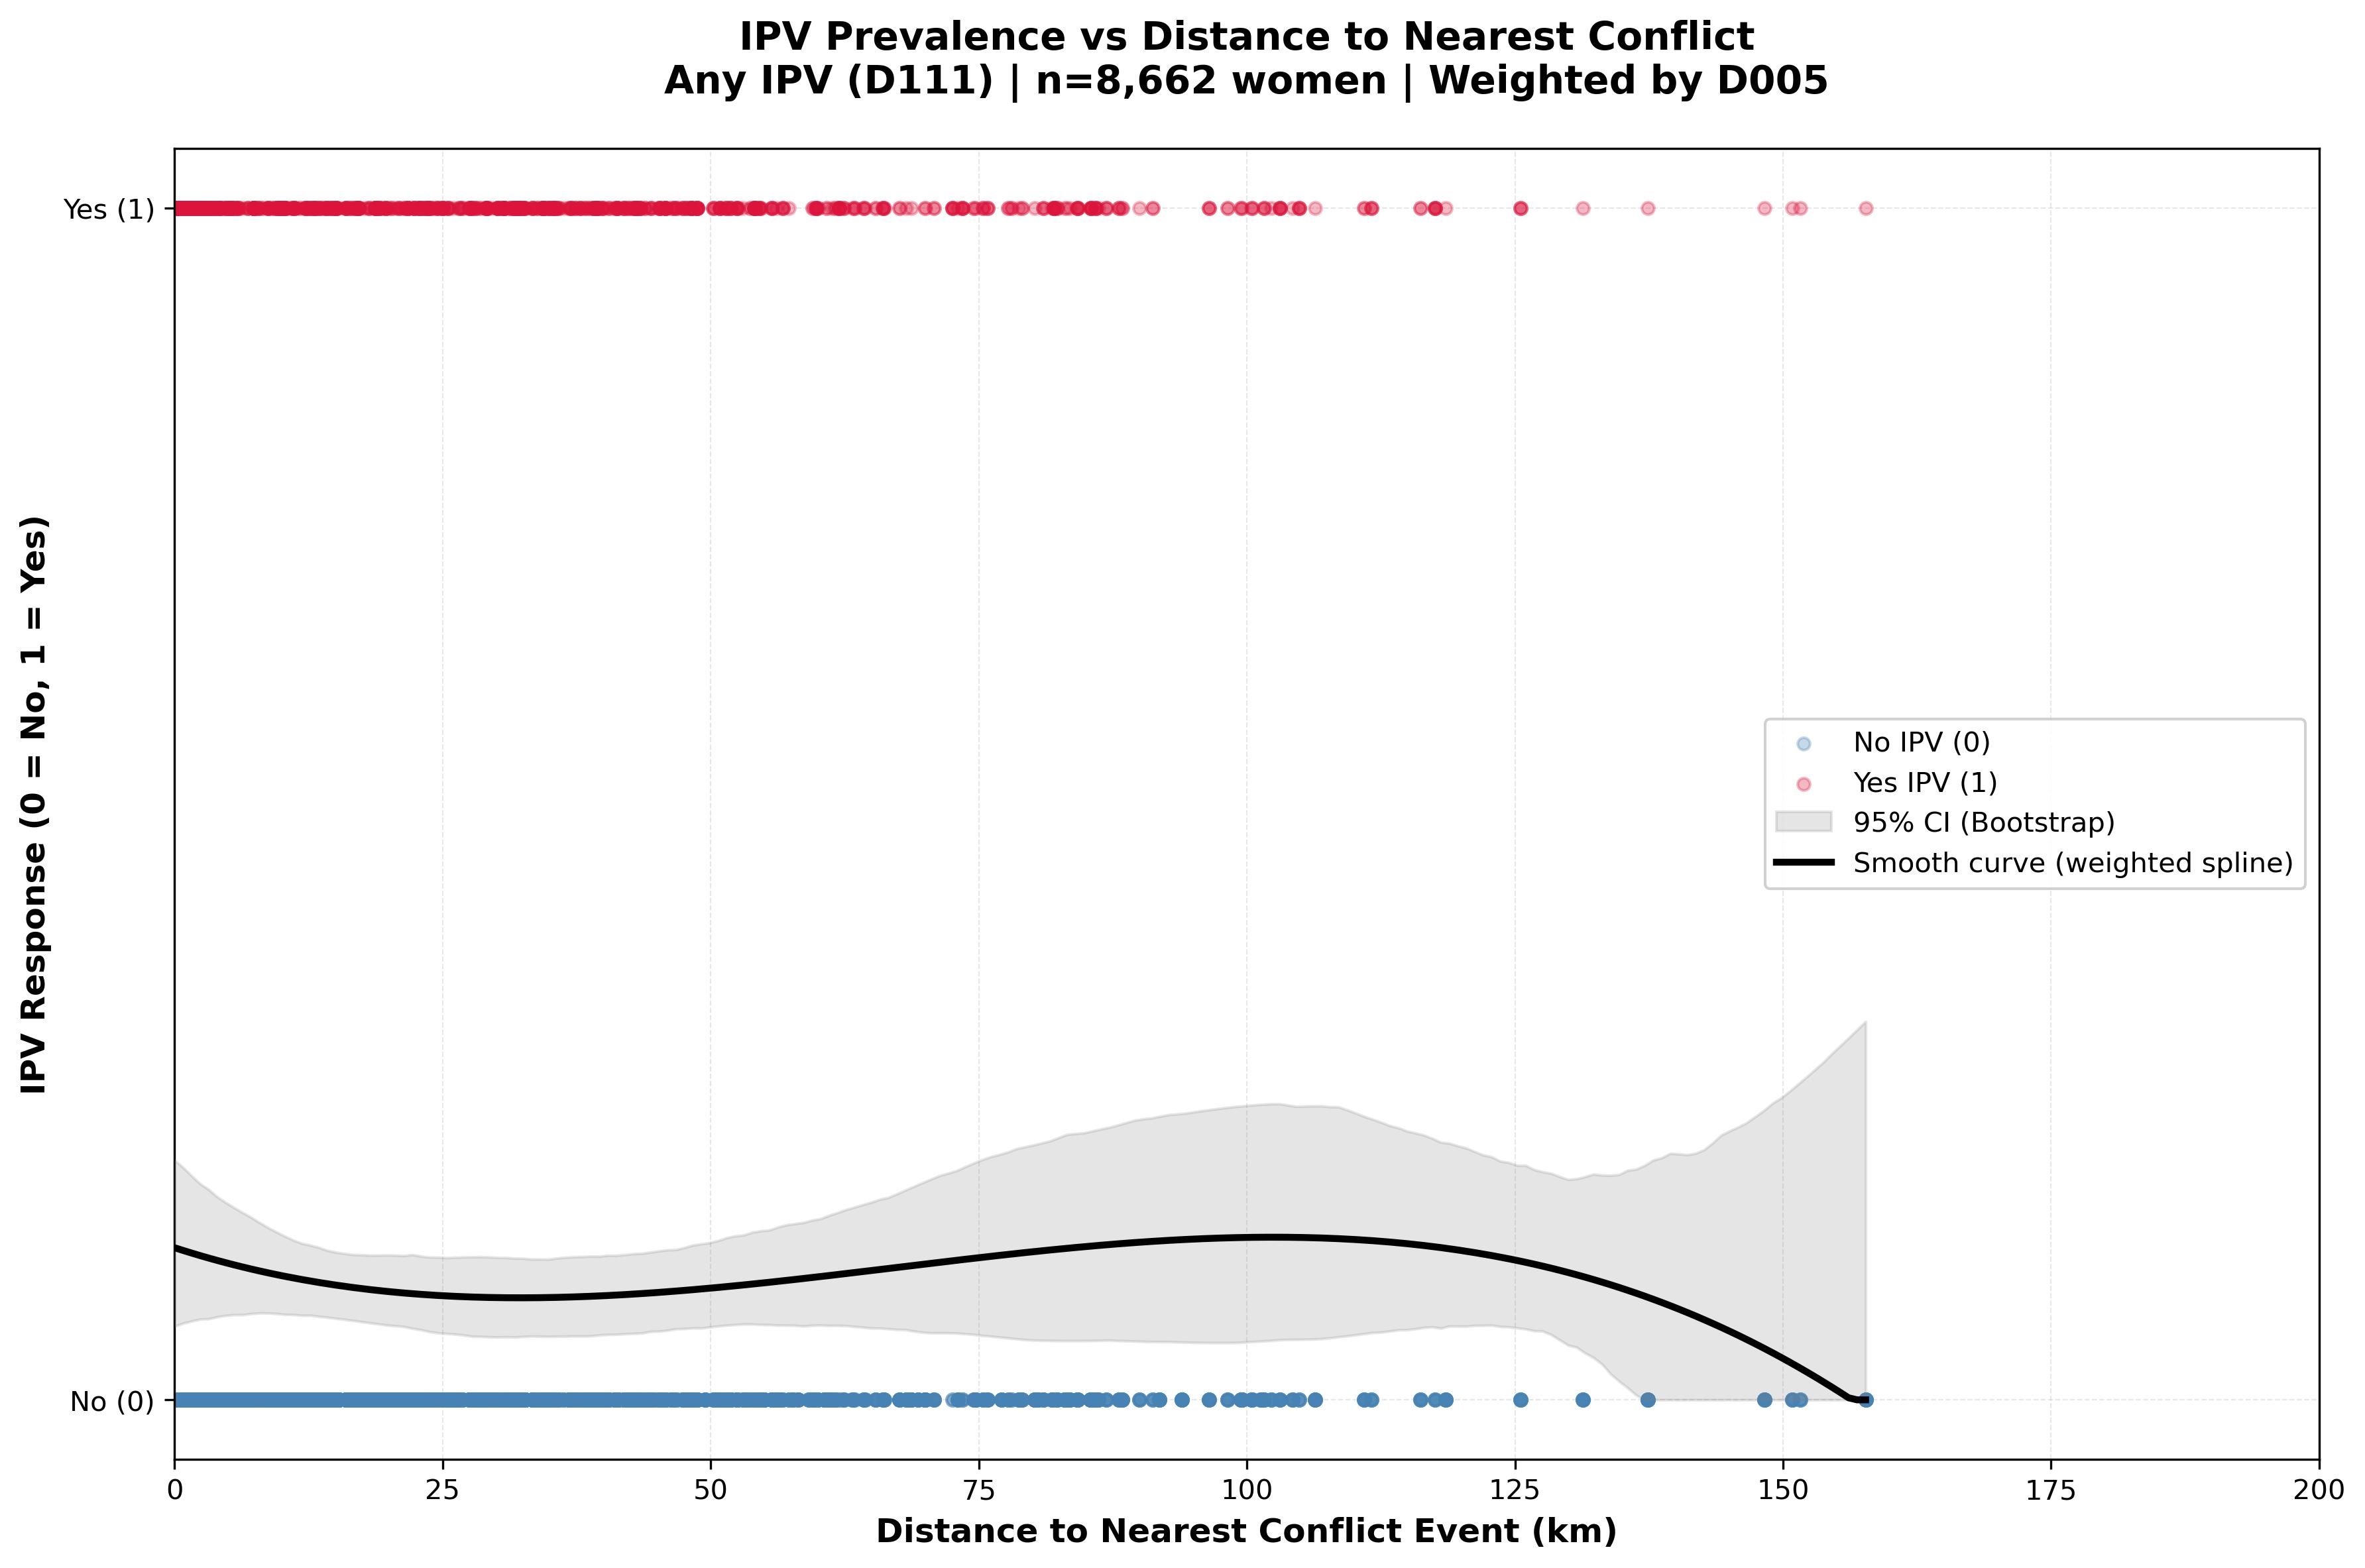

The data file committed next to this chart (first rows):
woman_id, distance_km, ipv_response
1, 42.96, 0.0
2, 42.96, 0.0
3, 42.96, 0.0
4, 42.96, 0.0
5, 42.96, 0.0
6, 42.96, 0.0
7, 42.96, 1.0
8, 42.96, 0.0
9, 42.96, 0.0
10, 42.96, 0.0
11, 42.96, 1.0
12, 42.96, 0.0
13, 42.96, 0.0
14, 0.948, 0.0
15, 0.948, 0.0
16, 0.948, 0.0
17, 0.948, 0.0
18, 0.948, 0.0
19, 0.948, 1.0
20, 0.948, 0.0
21, 0.948, 0.0
22, 0.948, 0.0
23, 0.948, 0.0
24, 0.948, 0.0
25, 0.948, 0.0
26, 0.948, 1.0
27, 0.948, 0.0
28, 0.948, 1.0
29, 2.15, 0.0
30, 2.15, 0.0
31, 2.15, 0.0
32, 2.15, 0.0
33, 2.15, 0.0
34, 2.15, 0.0
35, 2.15, 0.0
36, 2.15, 0.0
37, 2.15, 0.0
38, 2.15, 0.0
39, 2.15, 0.0
40, 2.15, 0.0
41, 2.15, 0.0
42, 2.15, 0.0
43, 19.34, 0.0
44, 19.34, 0.0
45, 19.34, 0.0
46, 19.34, 0.0
47, 19.34, 0.0
48, 19.34, 0.0
49, 19.34, 0.0
50, 19.34, 0.0
51, 1.163, 0.0
52, 1.163, 0.0
53, 1.163, 1.0
54, 1.163, 0.0
55, 1.163, 0.0
56, 1.163, 0.0
57, 1.163, 0.0
58, 1.163, 0.0
59, 1.163, 1.0
60, 1.163, 0.0
... 8,602 more rows
